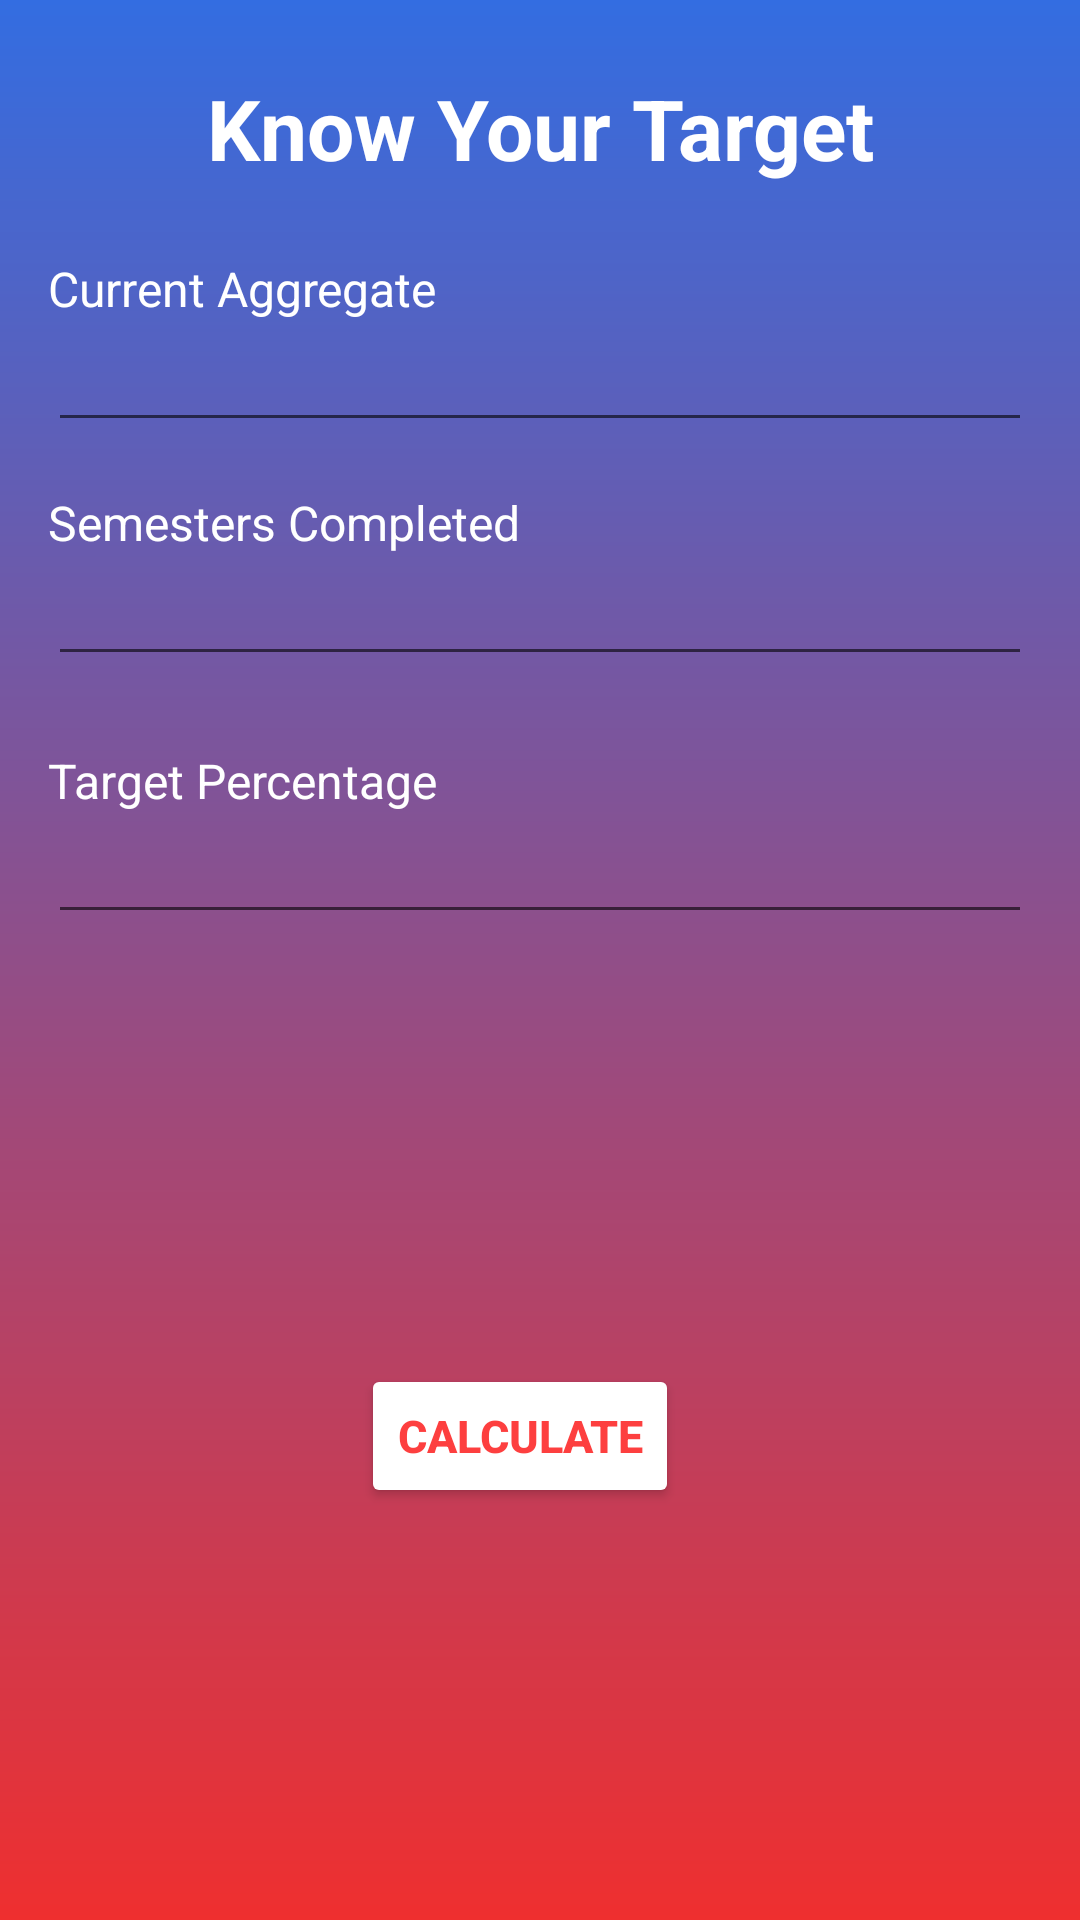

Produce the Android XML layout that renders to this screen, including the resource entries it uses.
<!-- AndroidManifest.xml: application theme Theme.BunkMate -->
<!-- res/layout/target.xml -->
<?xml version="1.0" encoding="utf-8"?>
<androidx.constraintlayout.widget.ConstraintLayout xmlns:android="http://schemas.android.com/apk/res/android"
    xmlns:app="http://schemas.android.com/apk/res-auto"
    xmlns:tools="http://schemas.android.com/tools"
    android:id="@+id/main"
    android:layout_width="match_parent"
    android:layout_height="match_parent"
    android:background="@drawable/background">

    <TextView
        android:id="@+id/header"
        android:layout_width="wrap_content"
        android:layout_height="wrap_content"
        android:layout_marginTop="24dp"
        android:gravity="center"
        android:text="Know Your Target"
        android:textColor="@android:color/white"
        android:textSize="28sp"
        android:textStyle="bold"
        app:layout_constraintEnd_toEndOf="parent"
        app:layout_constraintStart_toStartOf="parent"
        app:layout_constraintTop_toTopOf="parent" />

    <TextView
        android:id="@+id/current_aggregate_label"
        android:layout_width="wrap_content"
        android:layout_height="wrap_content"
        android:layout_marginStart="16dp"
        android:layout_marginTop="24dp"
        android:text="Current Aggregate"
        android:textColor="@android:color/white"
        android:textSize="16sp"
        app:layout_constraintStart_toStartOf="parent"
        app:layout_constraintTop_toBottomOf="@id/header" />

    <EditText
        android:id="@+id/current_aggregate_input"
        android:layout_width="0dp"
        android:layout_height="wrap_content"
        android:layout_marginStart="16dp"
        android:layout_marginEnd="16dp"
        android:inputType="number"
        android:padding="8dp"
        android:text=""
        android:textColor="@android:color/black"
        app:layout_constraintEnd_toEndOf="parent"
        app:layout_constraintStart_toStartOf="parent"
        app:layout_constraintTop_toBottomOf="@id/current_aggregate_label" />

    <TextView
        android:id="@+id/semesters_completed_label"
        android:layout_width="wrap_content"
        android:layout_height="wrap_content"
        android:layout_marginStart="16dp"
        android:layout_marginTop="16dp"
        android:text="Semesters Completed"
        android:textColor="@android:color/white"
        android:textSize="16sp"
        app:layout_constraintStart_toStartOf="parent"
        app:layout_constraintTop_toBottomOf="@id/current_aggregate_input" />

    <EditText
        android:id="@+id/semesters_completed_input"
        android:layout_width="0dp"
        android:layout_height="wrap_content"
        android:layout_marginStart="16dp"
        android:layout_marginEnd="16dp"
        android:inputType="number"
        android:padding="8dp"
        android:text=""
        android:textColor="@android:color/black"
        app:layout_constraintEnd_toEndOf="parent"
        app:layout_constraintStart_toStartOf="parent"
        app:layout_constraintTop_toBottomOf="@id/semesters_completed_label" />

    <TextView
        android:id="@+id/required_aggregate_label"
        android:layout_width="wrap_content"
        android:layout_height="wrap_content"
        android:layout_marginStart="16dp"
        android:layout_marginTop="24dp"
        android:text="Target Percentage"
        android:textColor="@android:color/white"
        android:textSize="16sp"
        app:layout_constraintStart_toStartOf="parent"
        app:layout_constraintTop_toBottomOf="@id/semesters_completed_input" />

    <EditText
        android:id="@+id/required_aggregate_input"
        android:layout_width="0dp"
        android:layout_height="wrap_content"
        android:layout_marginStart="16dp"
        android:layout_marginEnd="16dp"
        android:inputType="number"
        android:padding="8dp"
        android:text=""
        android:textColor="@android:color/black"
        app:layout_constraintEnd_toEndOf="parent"
        app:layout_constraintStart_toStartOf="parent"
        app:layout_constraintTop_toBottomOf="@id/required_aggregate_label" />

    <TextView
        android:id="@+id/output_box"
        android:layout_width="0dp"
        android:layout_height="wrap_content"
        android:layout_marginStart="16dp"
        android:layout_marginTop="16dp"
        android:layout_marginEnd="16dp"
        android:padding="16dp"
        android:text=""
        android:textColor="@android:color/black"
        android:textSize="20sp"
        app:layout_constraintEnd_toEndOf="parent"
        app:layout_constraintStart_toStartOf="parent"
        app:layout_constraintTop_toBottomOf="@id/required_aggregate_input" />

    <Button
        android:id="@+id/buttonCalculate"
        android:layout_width="wrap_content"
        android:layout_height="wrap_content"
        android:layout_marginEnd="16dp"
        android:backgroundTint="@color/white"
        android:text="Calculate"
        android:textColor="@color/red"
        android:textSize="15sp"
        android:textStyle="bold"
        app:layout_constraintBottom_toBottomOf="parent"
        app:layout_constraintEnd_toEndOf="parent"
        app:layout_constraintHorizontal_bias="0.506"
        app:layout_constraintStart_toStartOf="parent"
        app:layout_constraintTop_toBottomOf="@+id/output_box"
        app:layout_constraintVertical_bias="0.333"
        tools:ignore="MissingConstraints" />

</androidx.constraintlayout.widget.ConstraintLayout>
<!-- resources referenced by this layout -->
<resources>
  <color name="red">#FD3F3F</color>
  <color name="white">#FFFFFFFF</color>
  <!-- drawable background (drawable) -->
  <?xml version="1.0" encoding="utf-8"?>
  <shape xmlns:android="http://schemas.android.com/apk/res/android">
      <gradient android:type="linear" android:angle="100"
          android:startColor="#336DE1" android:endColor="#EF2F2F">
      </gradient>
  </shape>
  <style name="Theme.BunkMate" parent="Base.Theme.BunkMate" />
  <style name="Base.Theme.BunkMate" parent="Theme.MaterialComponents.DayNight.NoActionBar">
          
          
      </style>
</resources>
